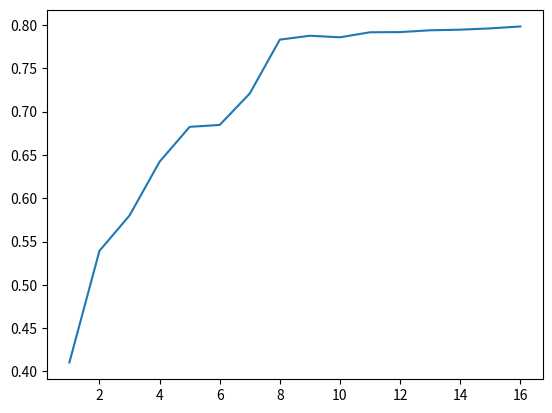

Generate this figure with matplotlib:
from matplotlib import pyplot as plt

acc = [
	0.410300,
	0.539200,
	0.580000,
	0.642100,
	0.682400,
	0.684600,
	0.720900,
	0.783100,
	0.787600,
	0.785800,
	0.791600,
	0.791800,
	0.793900,
	0.794600,
	0.796100,
	0.798300
]

epoch = [i+1 for i in range(16)]

plt.plot(epoch, acc)
plt.show()